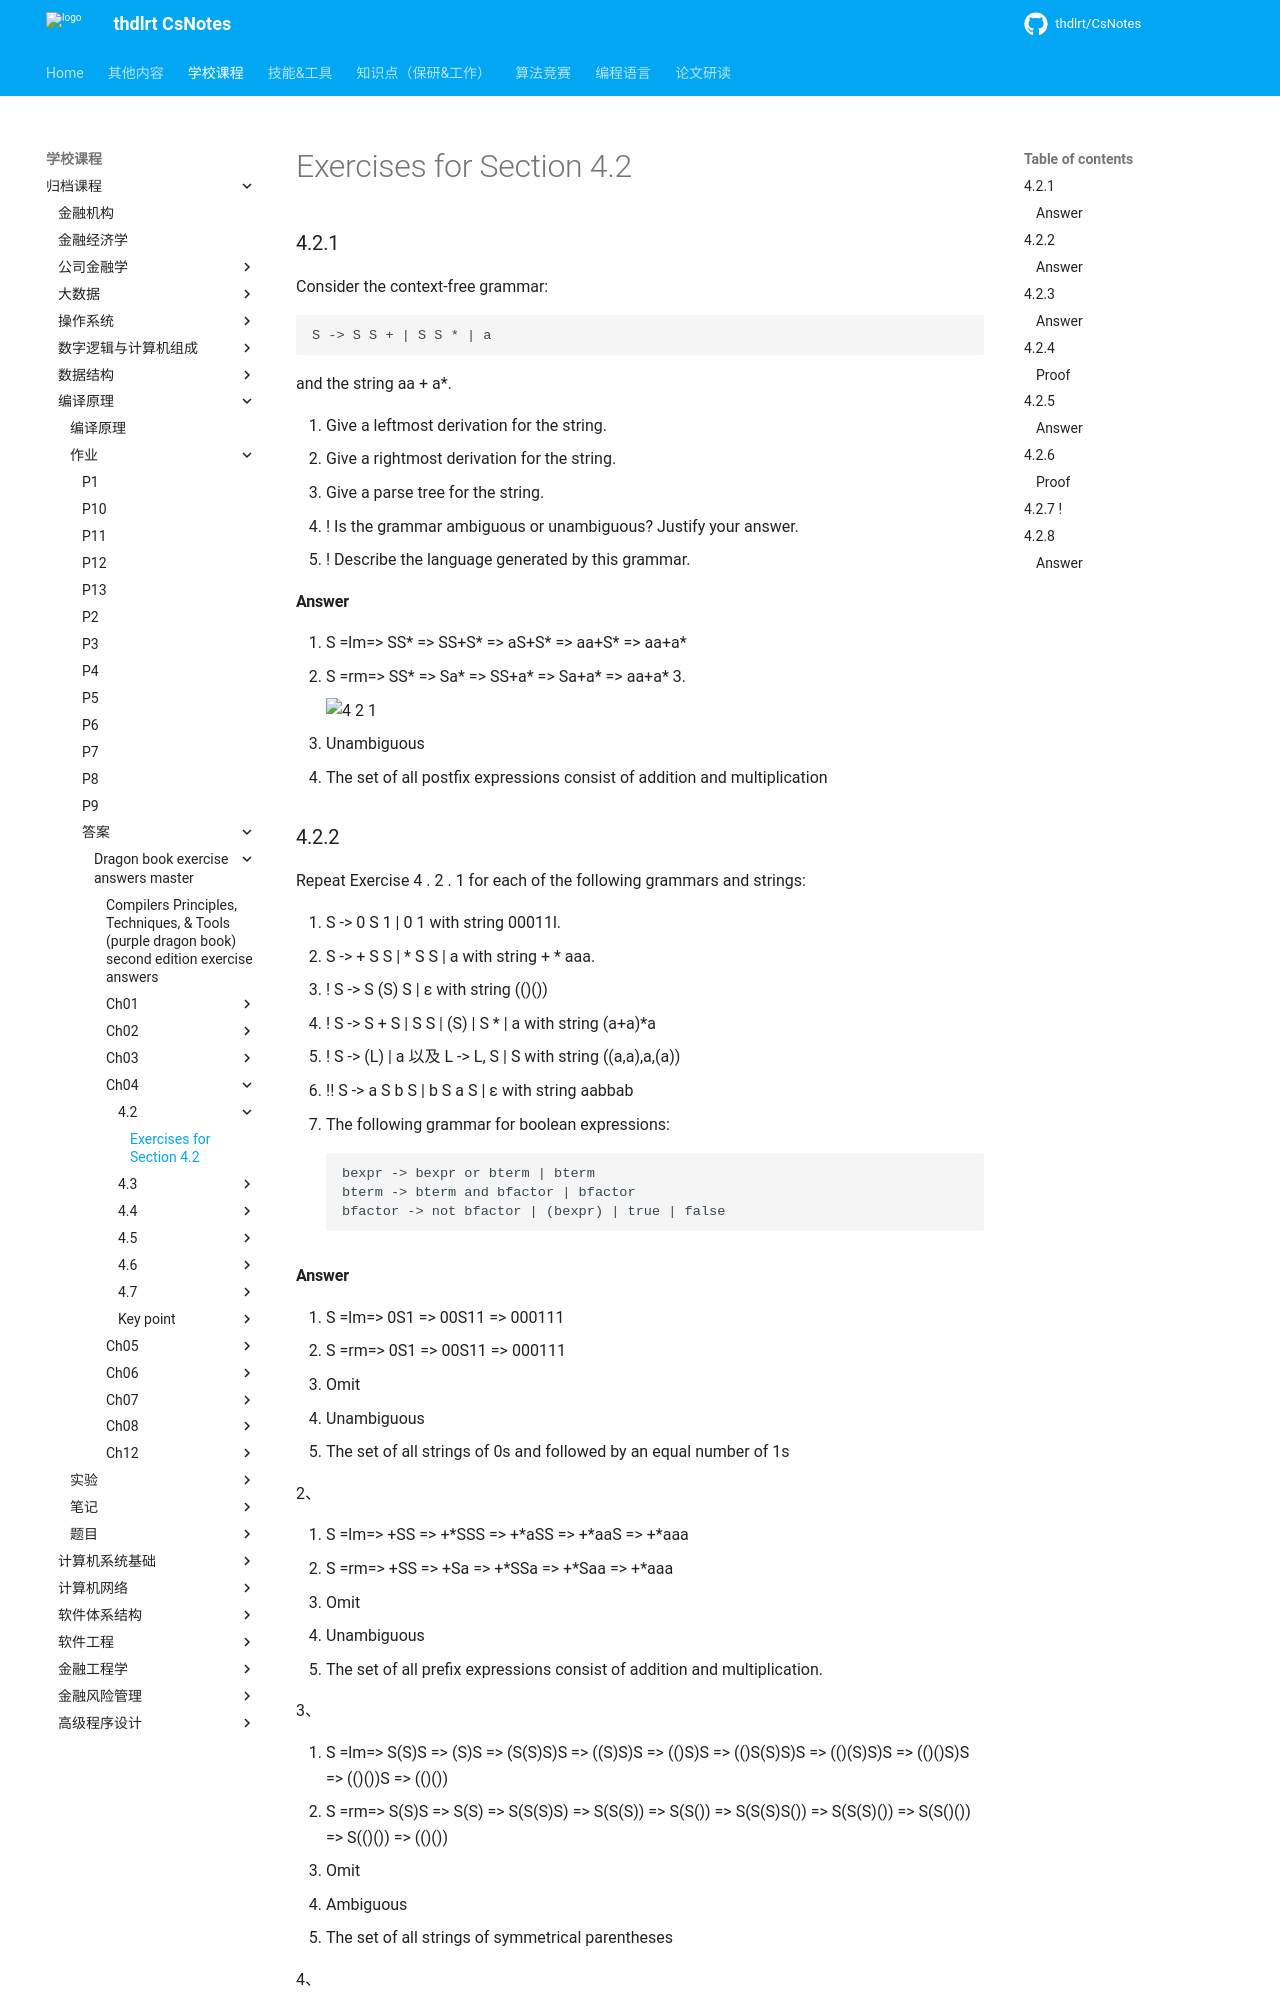

repository: thdlrt/CsNotes · page: 学校课程/归档课程/编译原理/作业/答案/dragon-book-exercise-answers-master/ch04/4.2/4.2/index.html · generator: mkdocs

# Exercises for Section 4.2

### 4.2.1

Consider the context-free grammar:

```
S -> S S + | S S * | a
```

and the string aa + a*.

1. Give a leftmost derivation for the string.
2. Give a rightmost derivation for the string.
3. Give a parse tree for the string.
4. ! Is the grammar ambiguous or unambiguous? Justify your answer.
5. ! Describe the language generated by this grammar.

#### Answer

1. S =lm=> SS\* => SS+S\* => aS+S\* => aa+S\* => aa+a\*
2. S =rm=> SS\* => Sa\* => SS+a\* => Sa+a\* => aa+a\*
3.

    ![4 2 1](https://f.cloud.github.com/assets/340282/469058/c08b4f9c-b6af-11e2-8236-f79c6a56215a.gif)

4. Unambiguous
5. The set of all postfix expressions consist of addition and multiplication

### 4.2.2

Repeat Exercise 4 . 2 . 1 for each of the following grammars and strings:

1. S -> 0 S 1 | 0 1 with string 00011l.
2. S -> + S S | \* S S | a with string + \* aaa.
3. ! S -> S (S) S | ε with string (()())
4. ! S -> S + S | S S | (S) | S \* | a with string (a+a)\*a
5. ! S -> (L) | a 以及 L -> L, S | S with string ((a,a),a,(a))
6. !! S -> a S b S | b S a S | ε with string aabbab
7. The following grammar for boolean expressions:

    ```
    bexpr -> bexpr or bterm | bterm
    bterm -> bterm and bfactor | bfactor
    bfactor -> not bfactor | (bexpr) | true | false
    ```
